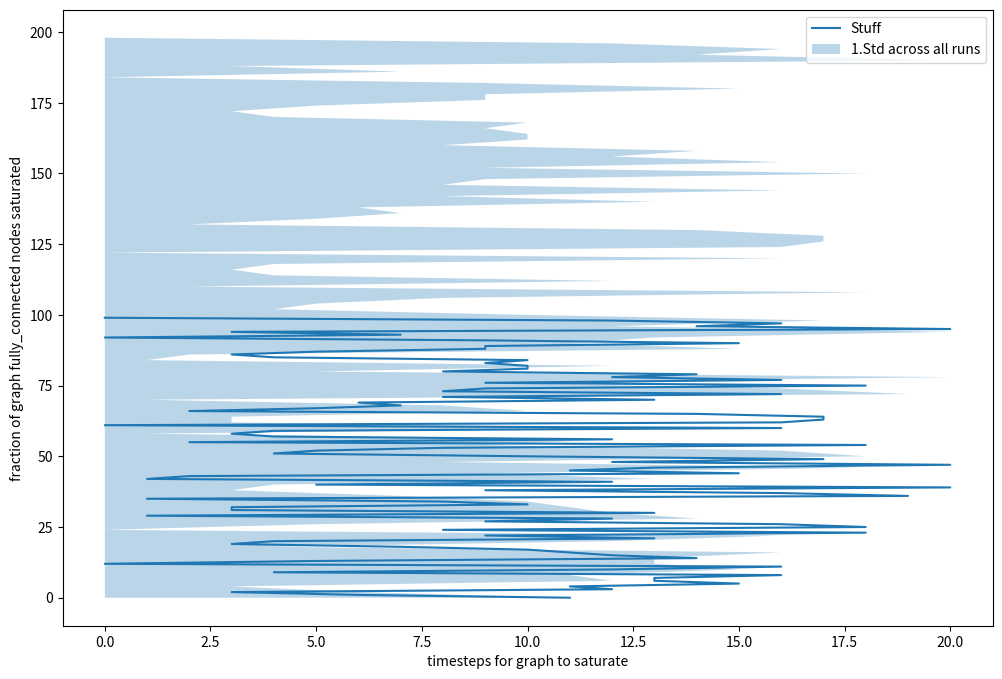

Write Python code to recreate this figure.
import matplotlib.pyplot as plt 
import numpy as np 
import random 
from pathlib import Path 

def plot_saturation(
    saturation_fraction_mean : np.ndarray,
    saturation_fraction_std : np.ndarray,
    timesteps : np.array = None, 
    graph_type : str = "fully_connected",
    save_filename : bool = None
    ):

    timesteps = [x for x in range(len(saturation_fraction_mean))] if timesteps is None else timesteps

    fig = plt.figure(figsize=(12,8))
    plt.plot(timesteps, saturation_fraction_mean, label='Stuff')
    plt.fill_between(timesteps, saturation_fraction_mean+saturation_fraction_std, saturation_fraction_mean-saturation_fraction_std, alpha = 0.3, label = "1.Std across all runs")
    plt.xlabel(f'timesteps for graph to saturate')
    plt.ylabel(f'fraction of graph {graph_type} nodes saturated')
    plt.legend()
    #plt.show()
    if save_filename: 
        fig.savefig(str(Path(__file__).parents[1] / "data" / "figures") + f'/{graph_type}.png')

    

if __name__ == "__main__": 
    import seaborn as sns
    import numpy as np
    import matplotlib.pyplot as plt
    import pandas as pd

    means = np.array([x for x in range(100)])
    stds = np.array([random.randint(0, 20) for x in range(100)])
    timesteps = [x for x in range(100)]

    plot_saturation(timesteps, means, stds)
